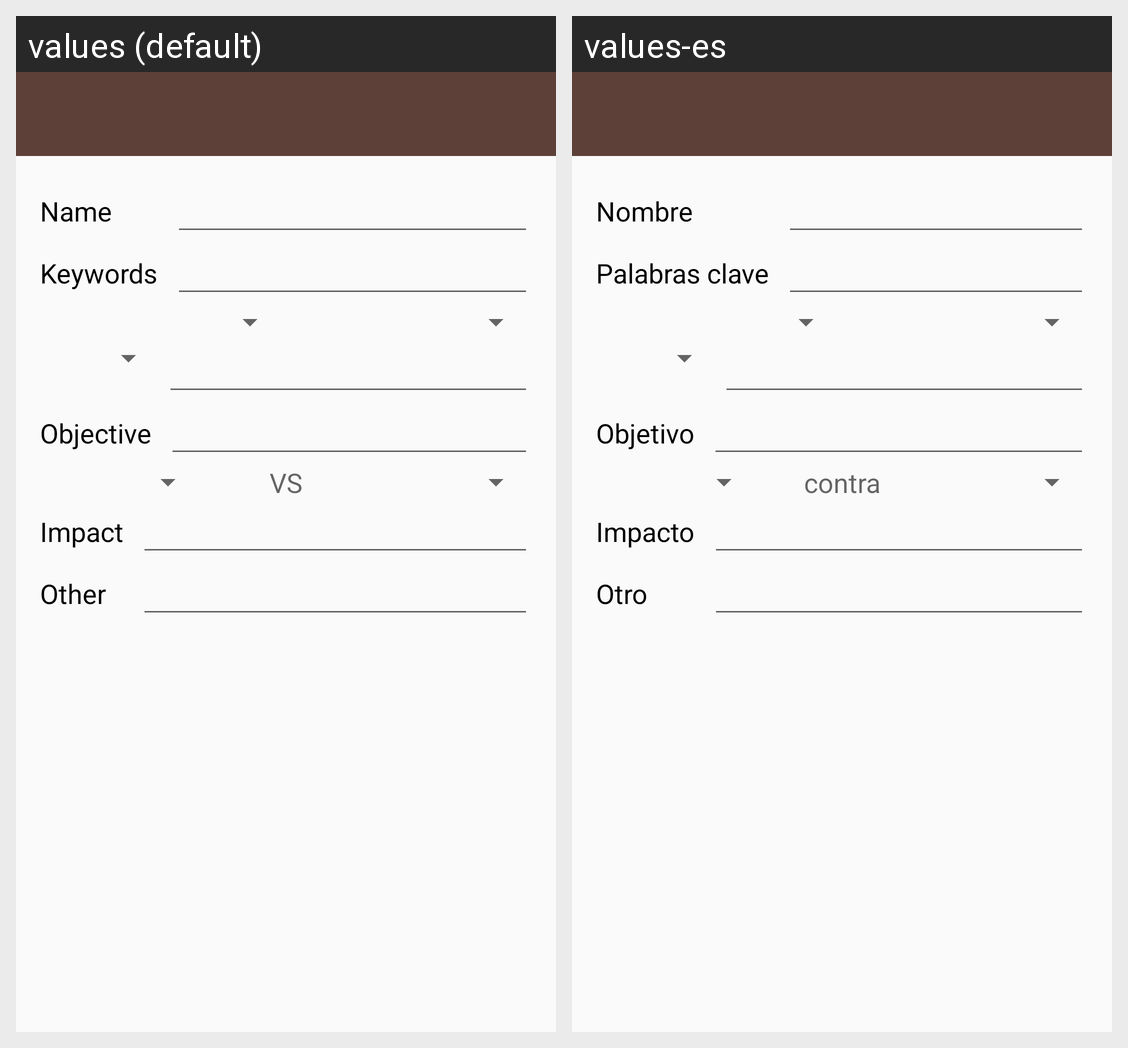

The same Android screen rendered under two of its app's locales, left to right. List the strings drawn on it with the default value and each locale's translation.
Android screen res/layout/activity_power_editor.xml rendered under 2 locales, left to right: values (default), values-es. Device: Nexus 5 (rendered at 1080×1920; each locale shown at half size, 540×960, under a caption strip naming it); theme AppTheme.
Strings drawn on this screen, with the default value and each locale's value (text and hints the layout hard-codes, and strings that could not be matched under every locale, appear in the picture but are not listed):

name
  values: Name
  values-es: Nombre

keywords
  values: Keywords
  values-es: Palabras clave

vs
  values: VS
  values-es: contra

impact
  values: Impact
  values-es: Impacto

objective
  values: Objective
  values-es: Objetivo

other
  values: Other
  values-es: Otro
